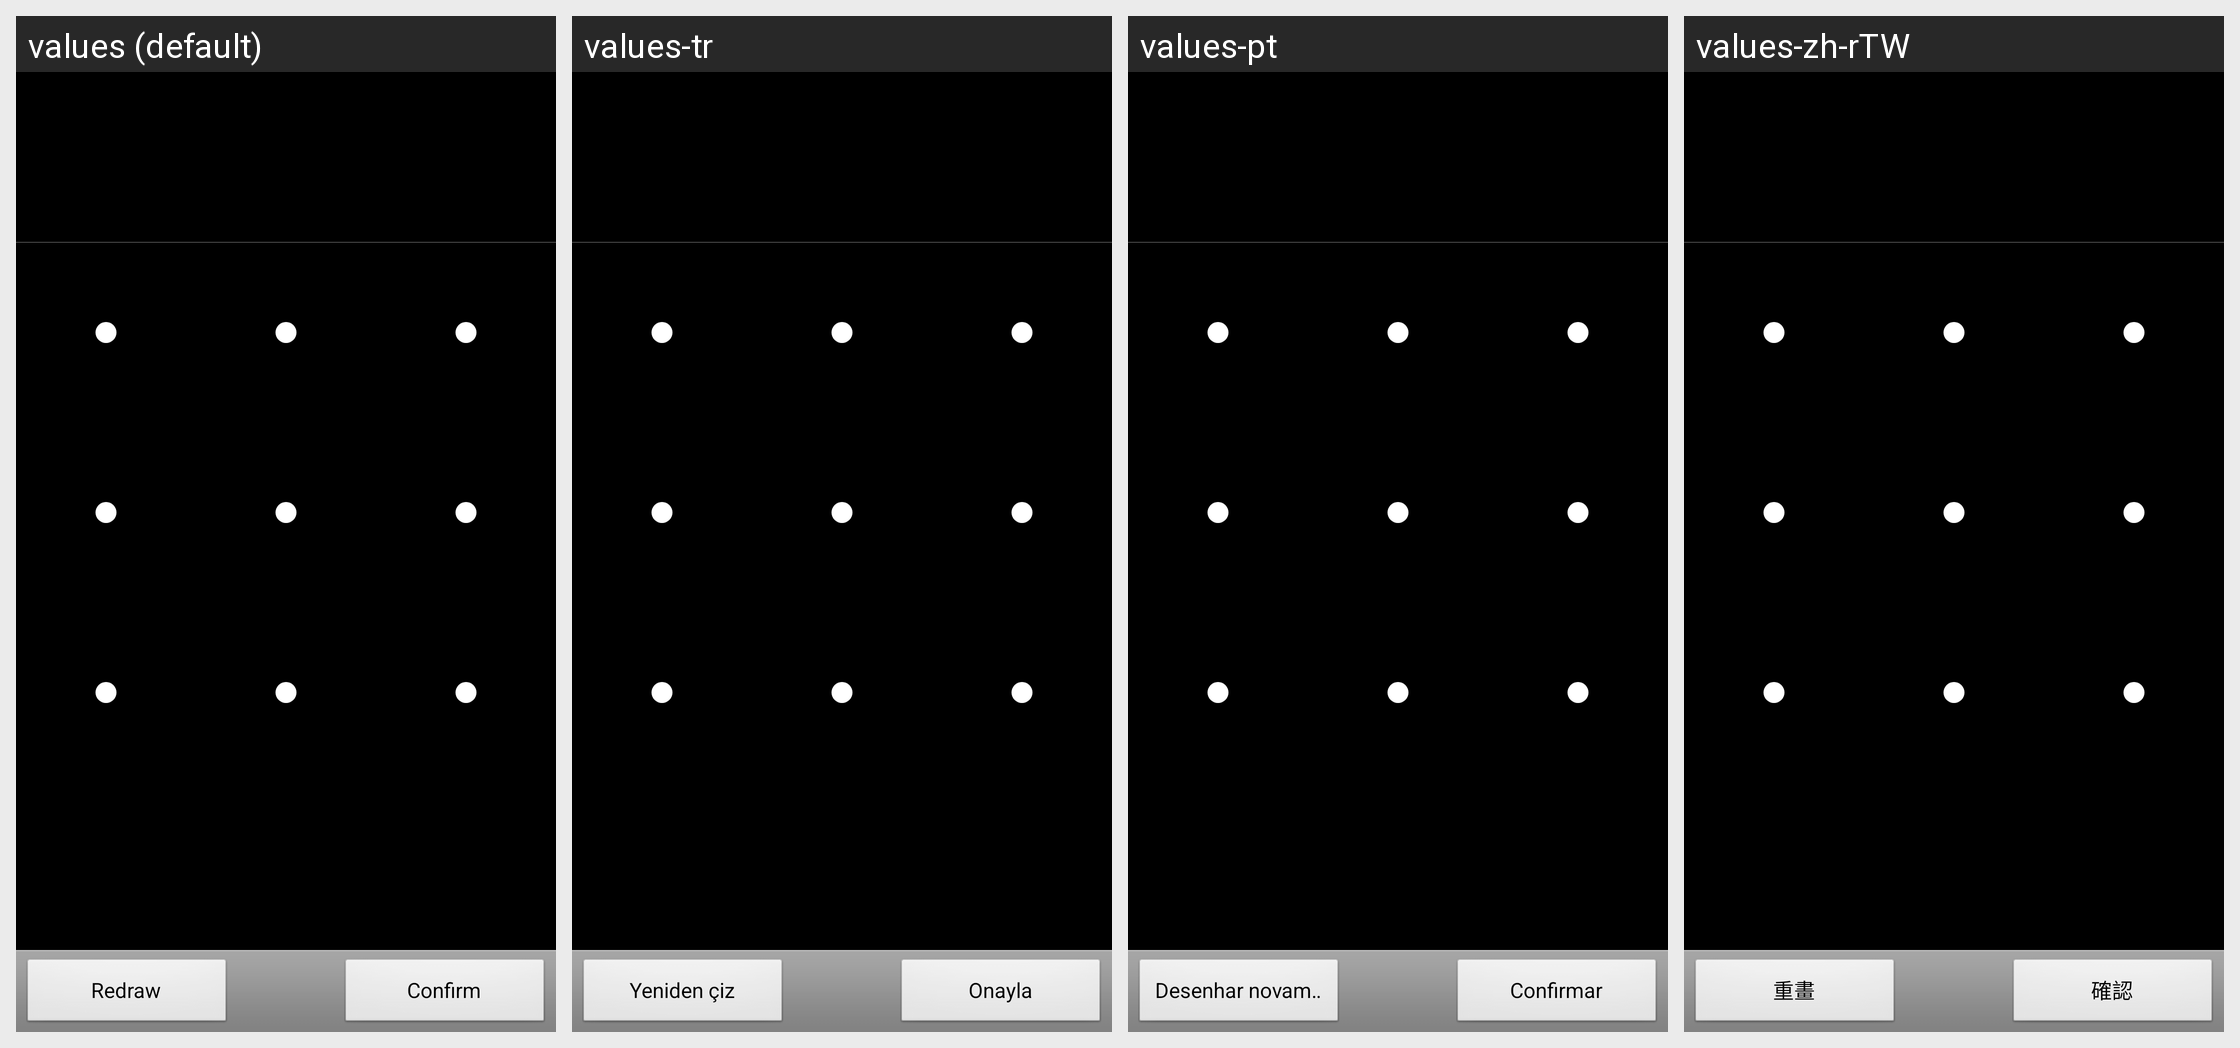

For this localized Android screen grid, give each drawn string resource with its value in every locale shown.
Android screen res/layout/choose_lock_pattern.xml rendered under 4 locales, left to right: values (default), values-tr, values-pt, values-zh-rTW. Device: Nexus 5 (rendered at 1080×1920; each locale shown at half size, 540×960, under a caption strip naming it); theme Theme.Settings.
Other locales in the repository, not shown: values-ar, values-bg, values-ca, values-cs, values-da, values-de, values-el, values-en-rGB, values-es, values-fa, values-fi, values-fr, values-hr, values-hu, values-it, values-iw, values-ja, values-ko, values-lt, values-lv, values-nb, values-nl, values-pl, values-pt-rPT, values-ro, values-ru, values-sk, values-sl, values-sr, values-sv, values-th, values-tl, values-uk, values-vi, values-zh-rCN.
Strings drawn on this screen, with the default value and each locale's value (text and hints the layout hard-codes, and strings that could not be matched under every locale, appear in the picture but are not listed):

lockpattern_restart_button_text
  values: Redraw
  values-tr: Yeniden çiz
  values-pt: Desenhar novamente
  values-zh-rTW: 重畫

lockpattern_confirm_button_text
  values: Confirm
  values-tr: Onayla
  values-pt: Confirmar
  values-zh-rTW: 確認
